Run: headless pygame with SDL's dummy video driver; simulated clock (each Clock.tick advances the game by its frame time, no real sleeping); random seed 0; keys injected as events and as key.get_pressed() state; no mouse input.
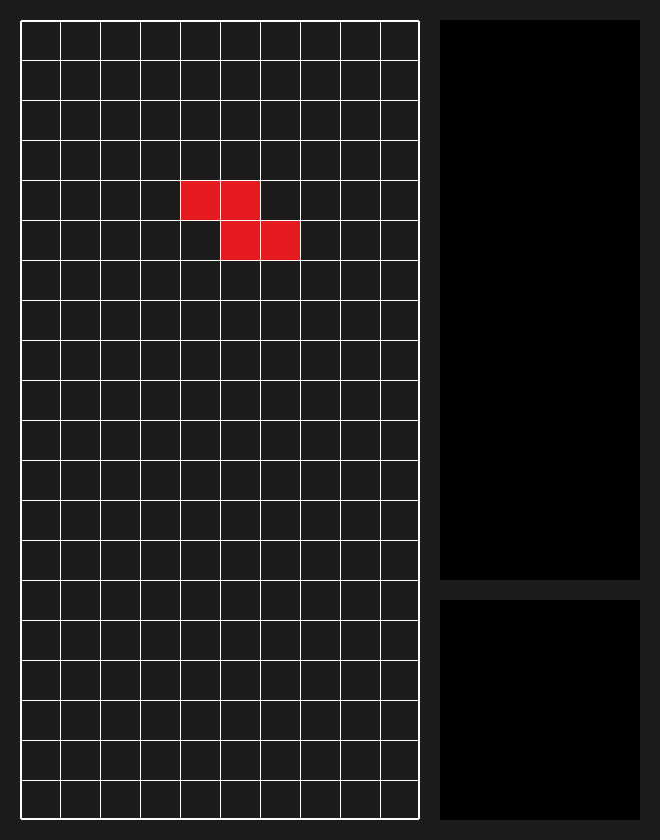
Frame 1 of 4 · flips 1–60 · no input
Frame 2 of 4 · flips 61–180 · tapped SPACE, RETURN · held RIGHT (→), D · screen unchanged from frame 1, image omitted
Frame 3 of 4 · flips 181–300 · held DOWN (↓), S · screen unchanged from frame 2, image omitted
Frame 4 of 4 · flips 301–420 · held LEFT (←), A, UP (↑), W · screen unchanged from frame 3, image omitted

The pygame program that drew these frames:

import pygame
from random import choice

PADDING = 20

# game
COLS = 10  # 10 columns
ROWS = 20  # 20 rows
CELL = 40
GAME_WIDTH, GAME_HEIGHT = COLS * CELL, ROWS * CELL

# side bar
SIDEBAR_WIDTH = 200
PREVIEW_HEIGHT_R = 0.7
SCORE_HEIGHT_R = 1 - PREVIEW_HEIGHT_R

# window
WINDOW_WIDTH = GAME_WIDTH + SIDEBAR_WIDTH + PADDING * 3
WINDOW_HEIGHT = GAME_HEIGHT + PADDING * 2

# game behavior
BLOCK_OFFSET = pygame.Vector2(COLS // 2, 5)

# Colors 
YELLOW = '#f1e60d'
RED = '#e51b20'
BLUE = '#204b9b'
GREEN = '#65b32e'
PURPLE = '#7b217f'
CYAN = '#6cc6d9'
ORANGE = '#f07e13'
GRAY = '#1C1C1C'
WHITE = '#FFFFFF'

# shapes
# keys are the original shapes of the tetrominos
# Inside of the grid, imagine the center of your shape to be (0,0)
# the rest of the configurations are in respect to that center
# for example: the T shape would look like:
#         (0,1)
# (-1,0)  (0,0)  (1,0)
# this is specifically done to make the implementation of the tetrominos class easier
TETROMINOS = {
	'T': {'shape': [(0,0), (-1,0), (1,0), (0,-1)], 'color': PURPLE},
	'O': {'shape': [(0,0), (0,-1), (1,0), (1,-1)], 'color': YELLOW},
	'J': {'shape': [(0,0), (0,-1), (0,1), (-1,1)], 'color': BLUE},
	'L': {'shape': [(0,0), (0,-1), (0,1), (1,1)], 'color': ORANGE},
	'I': {'shape': [(0,0), (0,-1), (0,-2), (0,1)], 'color': CYAN},
	'S': {'shape': [(0,0), (-1,0), (0,-1), (1,-1)], 'color': GREEN},
	'Z': {'shape': [(0,0), (1,0), (0,-1), (-1,-1)], 'color': RED}
}

SCORE_DATA = {1: 40, 2: 100, 3: 300, 4: 1200}

class Game:
    def __init__(self):

        self.surface = pygame.Surface((GAME_WIDTH, GAME_HEIGHT))
        self.display_surface = pygame.display.get_surface()
        self.rect = self.surface.get_rect(topleft = (PADDING,PADDING))
        self.sprites = pygame.sprite.Group()

        # was going to do tuple for the pos argument, but pygame had it's own vector implementation
        # self.block = Block(self.sprites, pygame.Vector2(3,5), 'blue')

        # self.sprites is the group argument
        self.tetromino = Tetromino(choice(list(TETROMINOS.keys())), self.sprites)

    def draw_grid(self):

        for col in range(1, COLS):
            x = col * CELL
            pygame.draw.line(self.surface, WHITE, (x,0), (x,self.surface.get_height()), 1)

        for row in range(1, ROWS):
            y = row * CELL
            pygame.draw.line(self.surface, WHITE, (0,y), (self.surface.get_width(),y), 1)

    def run(self):
        
        self.surface.fill(GRAY)
        self.sprites.draw(self.surface)

        self.draw_grid()
        # blit is a fancy way of saying I want to put this surface on to another surface
        self.display_surface.blit(self.surface, (PADDING,PADDING))
        pygame.draw.rect(self.display_surface, WHITE, self.rect, 2, 2)


class Tetromino:
    def __init__(self, shape, group):
        
        self.block_positions = TETROMINOS[shape]['shape']
        self.color = TETROMINOS[shape]['color']

        self.blocks = [Block(group, pos, self.color) for pos in self.block_positions]

# discovered easy tool called sprite
class Block(pygame.sprite.Sprite):
    def __init__(self, group, pos, color):
        # group is required
        super().__init__(group)

        self.image = pygame.Surface((CELL, CELL))
        self.image.fill(color)

        # positioning
        # argument pos should be tuple that stands for the indices for the two dimensional grid

        # the shape positions in the tetrominos dictionaries are in tuples
        # but the block class is expecting a pygame Vector, need to convert
        self.pos = pygame.Vector2(pos) + BLOCK_OFFSET
        x = self.pos.x * CELL
        y = self.pos.y * CELL
        # another issue faced was that since the positions had negative values,
        # if the tetromino was created at the very topleft, it went outside the screen
        self.rect = self.image.get_rect(topleft = (x,y))


class Preview:
    def __init__(self):
        self.display_surface = pygame.display.get_surface()
        self.surface = pygame.Surface((SIDEBAR_WIDTH, GAME_HEIGHT * PREVIEW_HEIGHT_R))
        self.rect = self.surface.get_rect(topright = (WINDOW_WIDTH - PADDING, PADDING))

    def run(self):
        self.display_surface.blit(self.surface, self.rect)

class Score:
    def __init__(self):
        self.surface = pygame.Surface((SIDEBAR_WIDTH, GAME_HEIGHT * SCORE_HEIGHT_R - PADDING))
        self.rect = self.surface.get_rect(bottomright = (WINDOW_WIDTH - PADDING, WINDOW_HEIGHT - PADDING))
        self.display_surface = pygame.display.get_surface()

    def run(self):
        self.display_surface.blit(self.surface, self.rect)

class Main:
    def __init__(self):

        pygame.init()
        self.display_surface = pygame.display.set_mode((WINDOW_WIDTH, WINDOW_HEIGHT))
        self.clock = pygame.time.Clock()
        pygame.display.set_caption('TETRIS')

        self.game = Game()
        self.score = Score()
        self.preview = Preview()
    
    def run(self):
        while True:
            for event in pygame.event.get():
                if event.type == pygame.QUIT:
                    pygame.quit()
                    exit()
            
            self.display_surface.fill(GRAY)

            self.game.run()
            self.score.run()
            self.preview.run()

            pygame.display.update()
            # for frame rate
            self.clock.tick()

if __name__ == '__main__':
    main = Main()
    main.run()
